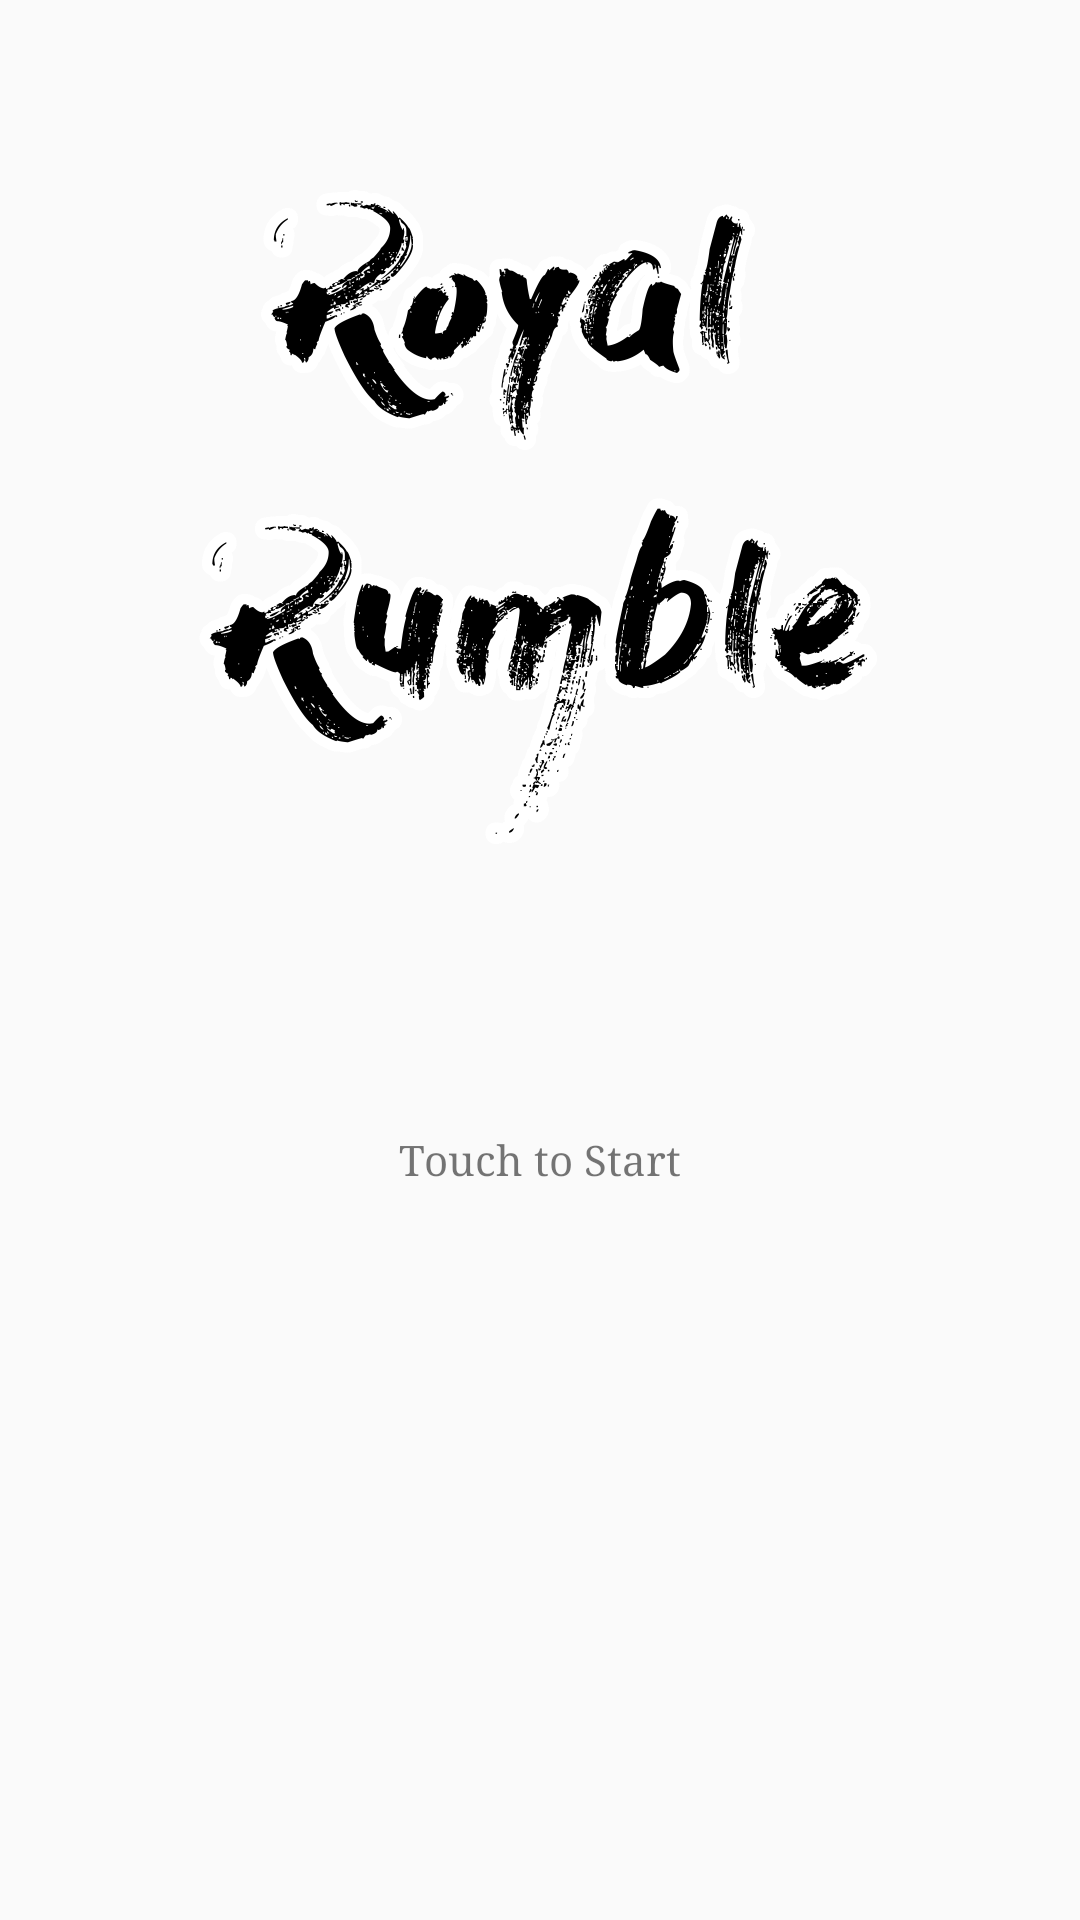

Write the Android layout XML for this screen, with the resource values it uses.
<!-- AndroidManifest.xml: application theme GameTheme -->
<!-- res/layout/title_screen.xml -->
<?xml version="1.0" encoding="utf-8"?>
<RelativeLayout xmlns:android="http://schemas.android.com/apk/res/android"
    xmlns:app="http://schemas.android.com/apk/res-auto"
    xmlns:tools="http://schemas.android.com/tools"
    android:layout_width="fill_parent"
    android:layout_height="fill_parent"
    android:clipToPadding="false"
    tools:context="mobapde.royalrumble.MainActivity"
    android:duration="1000"
    android:fromXScale="1"
    android:fromYScale="1"
    android:pivotX="50%"
    android:pivotY="50%"
    android:repeatCount="1"
    android:repeatMode="reverse"
    android:toXScale="0.5"
    android:toYScale="0.5">

    <ImageView
        android:id="@+id/imageView5"
        android:layout_width="wrap_content"
        android:layout_height="wrap_content"
        android:adjustViewBounds="true"
        android:maxWidth="250dp"
        android:maxHeight="250dp"
        android:rotation="-20"
        android:layout_marginLeft="-50dp"
        android:layout_marginTop="-50dp"
        app:srcCompat="@drawable/tic_tac_toe" />

    <ImageView
        android:id="@+id/imageView4"
        android:layout_width="wrap_content"
        android:layout_height="wrap_content"
        android:adjustViewBounds="true"
        android:maxWidth="250dp"
        android:maxHeight="250dp"
        android:layout_marginTop="35dp"
        android:src="@drawable/royal_rumble"
            android:layout_alignParentTop="true"
            android:layout_centerHorizontal="true" />

    <TextView
        android:id="@+id/touch_start"
        android:layout_width="wrap_content"
        android:layout_height="wrap_content"
        android:layout_below="@+id/imageView4"
        android:layout_centerHorizontal="true"
        android:layout_marginTop="92dp"
        android:adjustViewBounds="true"
        android:fontFamily="serif"
        android:maxHeight="250dp"
        android:maxWidth="250dp"
        android:text="@string/touch_to_start"/>

</RelativeLayout>
<!-- resources referenced by this layout -->
<resources>
  <!-- drawable royal_rumble: png bitmap (drawable, 235520 bytes) -->
  <string name="touch_to_start">Touch to Start</string>
  <style name="GameTheme" parent="Theme.AppCompat.Light">
          
          <item name="windowActionBar">false</item>
          <item name="windowNoTitle">true</item>
          <item name="android:windowFullscreen">true</item>
      </style>
</resources>
